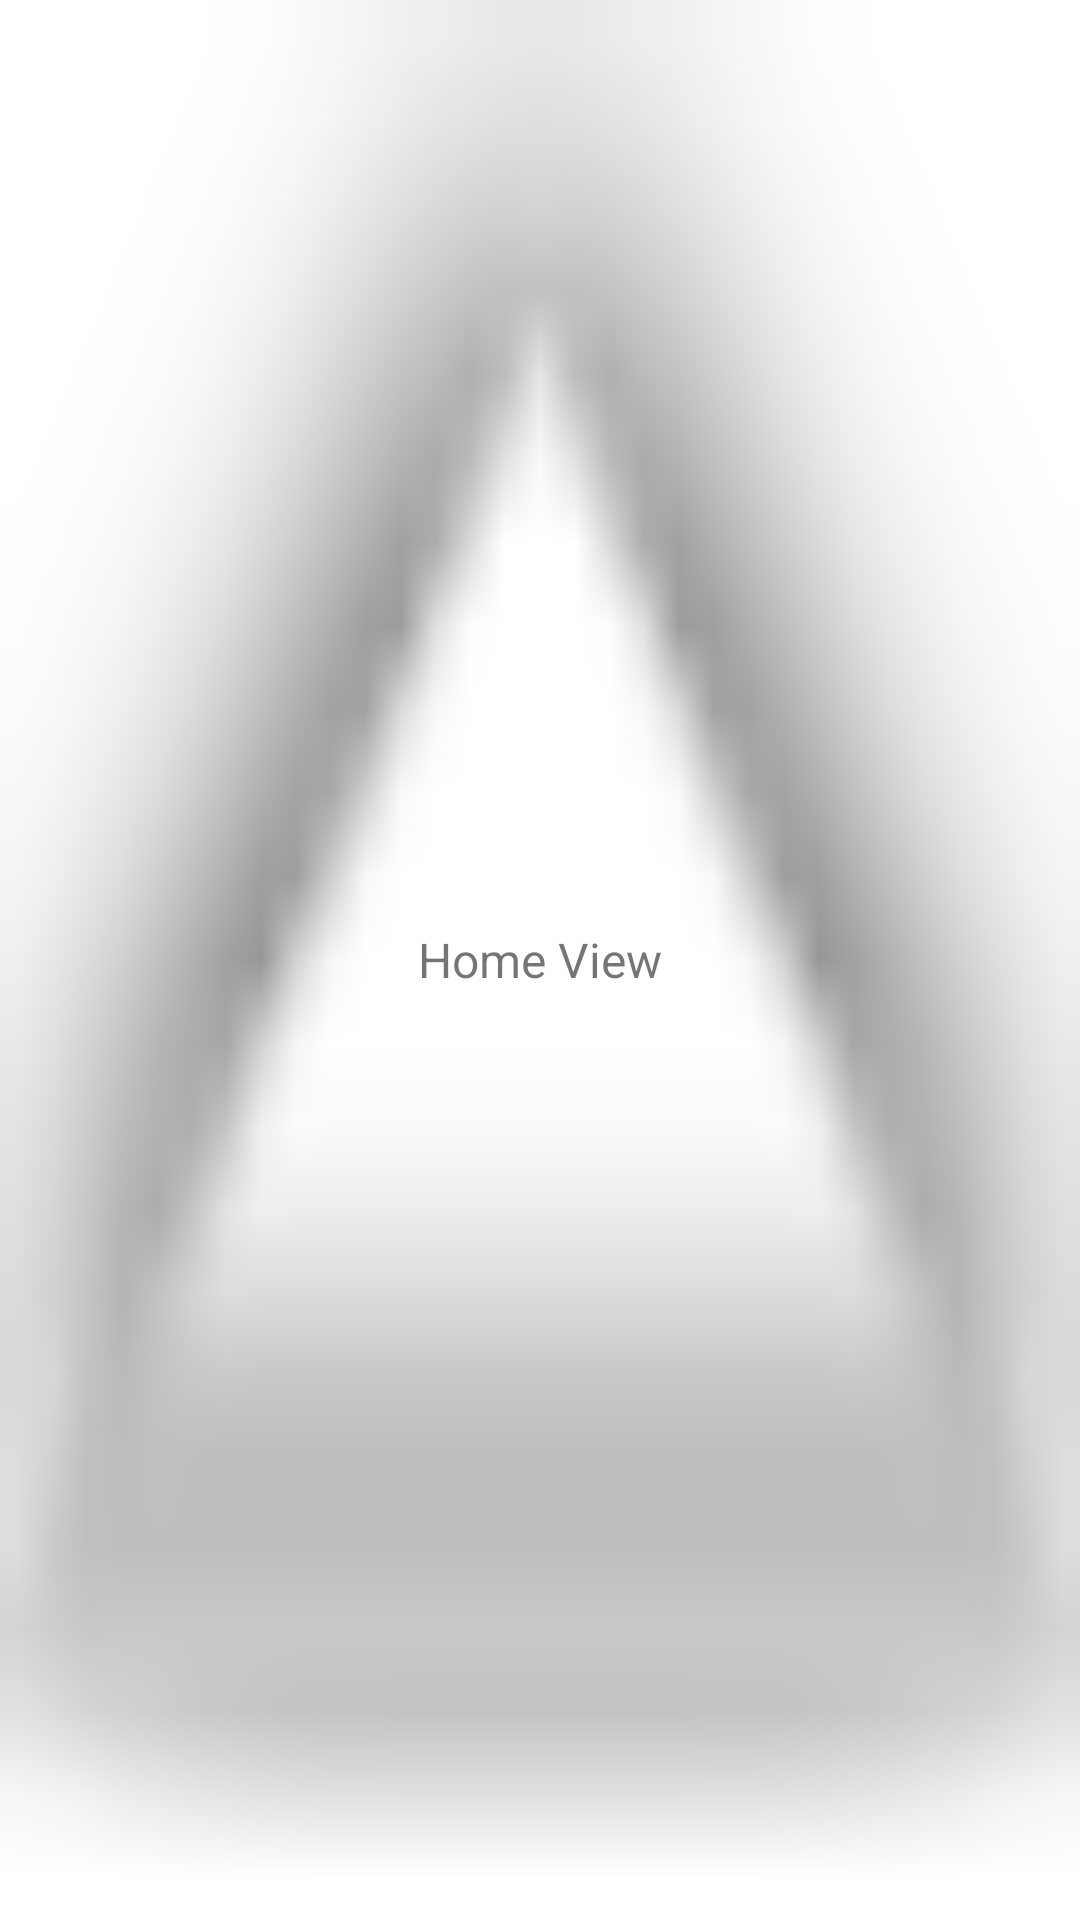

Reconstruct the res/layout file that produces this screen, plus the resources it refers to.
<!-- AndroidManifest.xml: application theme AppTheme -->
<!-- res/layout/fragment_home.xml -->
<?xml version="1.0" encoding="utf-8"?>
<RelativeLayout xmlns:android="http://schemas.android.com/apk/res/android"
    android:layout_width="match_parent"
    android:layout_height="match_parent"
    android:background="@android:drawable/arrow_up_float">
    <TextView
        android:id="@+id/txtLabel"
        android:layout_width="wrap_content"
        android:layout_height="wrap_content"
        android:layout_centerInParent="true"
        android:textSize="16dp"
        android:text="Home View"
        />

    <ImageView
        android:layout_width="wrap_content"
        android:layout_height="wrap_content"
        android:layout_below="@id/txtLabel"
        android:src="@drawable/ic_home"
        android:layout_centerHorizontal="true"
        android:layout_marginTop="10dp"
        />
</RelativeLayout>
<!-- resources referenced by this layout -->
<resources>
  <style name="AppTheme" parent="Theme.AppCompat.Light.DarkActionBar">
          
          <item name="colorPrimary">@color/colorPrimary</item>
          <item name="colorPrimaryDark">@color/colorPrimaryDark</item>
          <item name="colorAccent">@color/colorAccent</item>
      </style>
  <color name="colorPrimary">#e487fc</color>
  <color name="colorPrimaryDark">#ab74da</color>
  <color name="colorAccent">#6183ff</color>
</resources>
